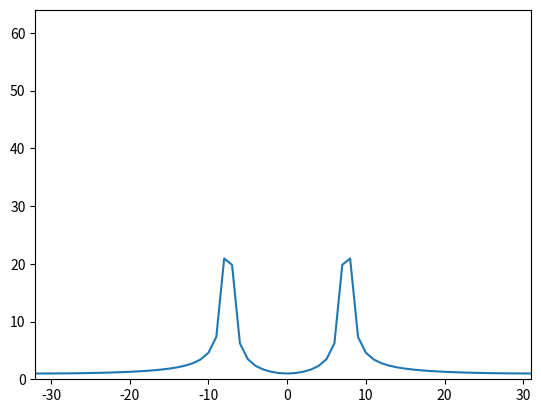

Generate this figure with matplotlib:
import matplotlib.pyplot as plt
import numpy as np

"""
P1-1: DFT of a real sinusoid

Computing the DFT means computing X[k] i.e., to compute all the spectral values present in a given signal x[n].
So, we will be iterating over "k", which ranges from [0, N-1] and computing the sum. For the inverse DFT, we'll
iterating over all time and over all "n" and for each "n" we'll be computing the sum.

"""

# The input signal x[n] can be defined with the help of sample size "N" and the frequency "k0" (the frequency
# index) as a real sinusoid, a cosine function.

N = 64
k0 = 7
k0 = 7.5
n = np.arange(N)
v = np.arange(-N/2, N/2)
x = np.cos(2 * np.pi * k0 * n / N)

X = np.array([])

for k in v:
# arange creates time sample indexes 0 to N-1
    s = np.exp(1j * 2 * np.pi * k * n / N)
# The output spectrum is appended to existing spectrum whatever it was from the previous computation
# and we'll compute the sum of the multiplied by the conjugate of our complex exponential. This is the
# inner product discussed in the theory lectures.
    X = np.append(X, sum(x * np.conjugate(s)))

# If the following analysis plot shows 2 peaks value equal to "N/2" of "N" above for the frequency "k0", we can
# confirm that the input signal was indeed a real sinusoid because it has 2 complex exponential results as it
# is the sum of 2 complex exponentials. The x-axis values should be k0 and -k0, which is why we use "v" instead
# of "n", which goes from 0 to N-1. For non-integer values of frequency "k0", even though the peak is somewhere
# between the nearest integers on either side, the plot shows positive values for all complex exponentials.
plt.plot(v, abs(X))
plt.axis([-N/2, N/2-1, 0, N])
plt.show()